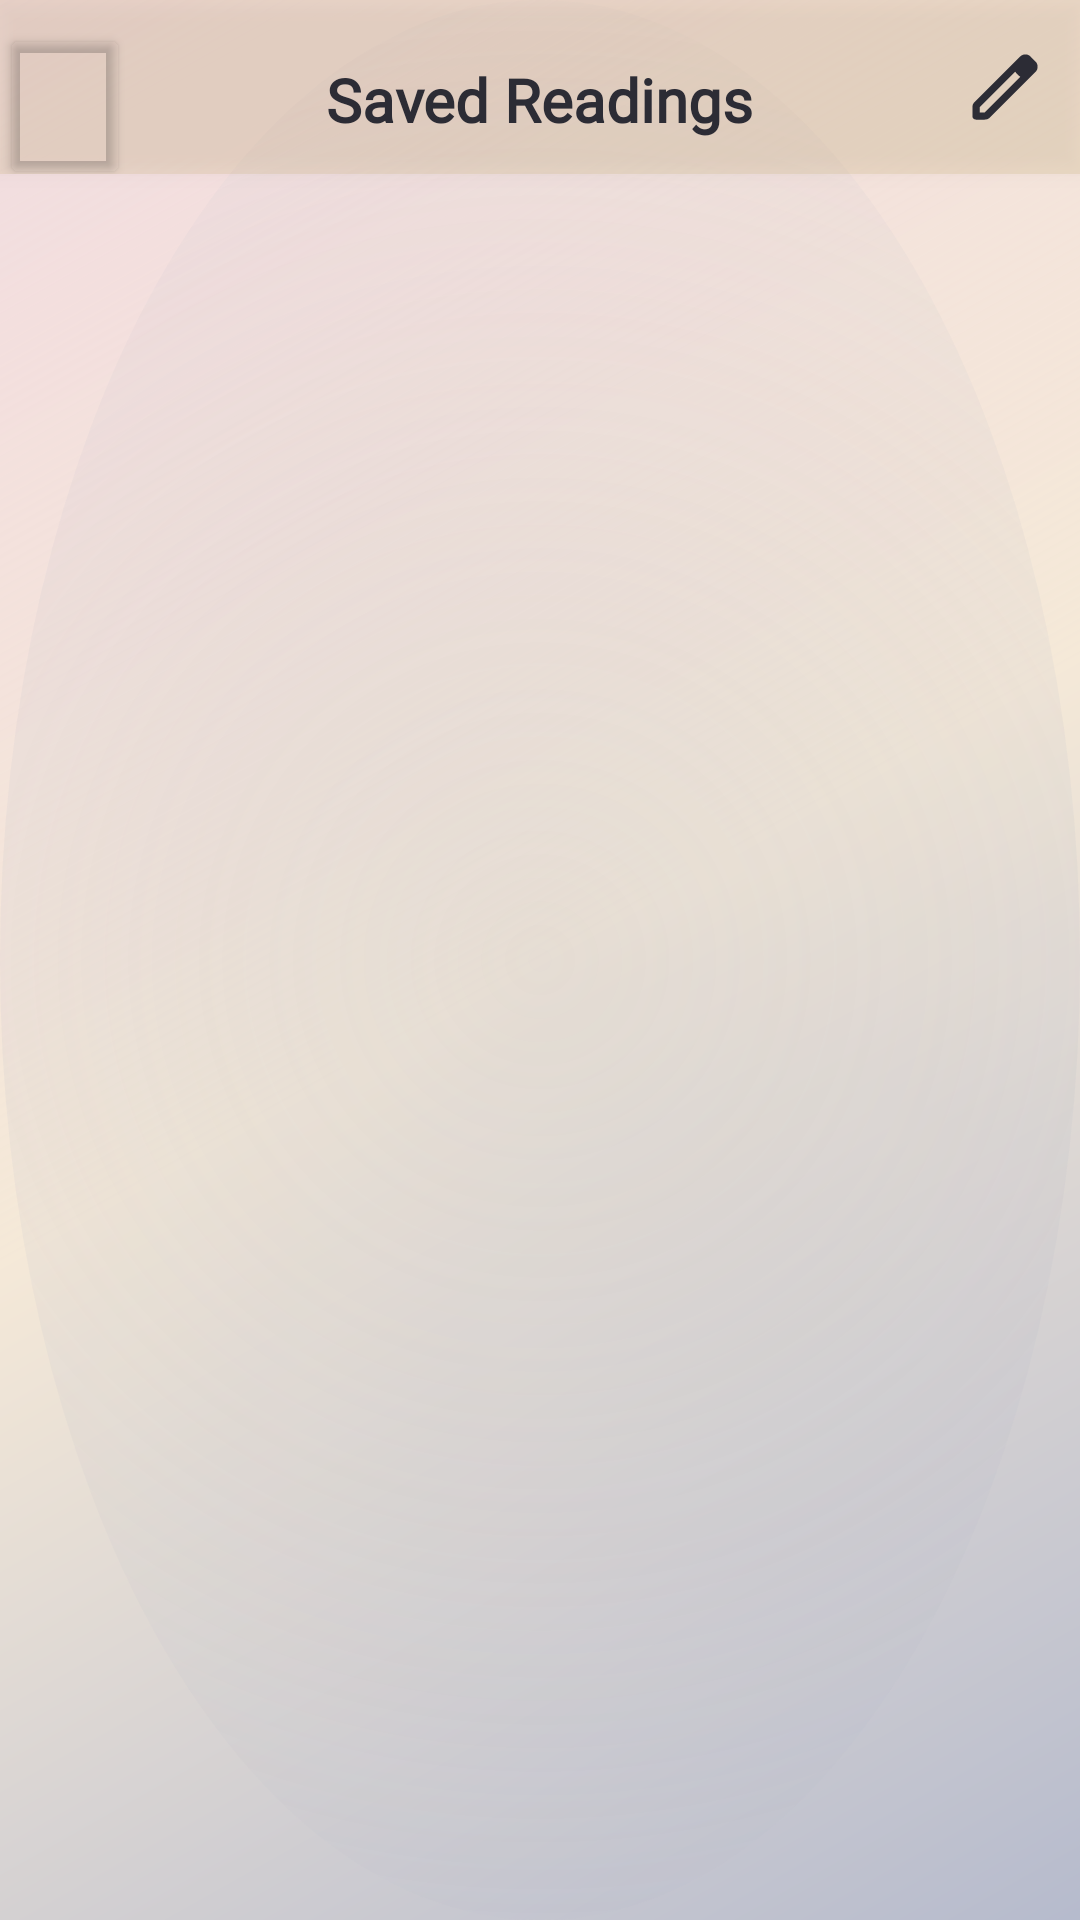

Here is an Android app screen rendered from its layout file. Give the layout XML and the strings, colors and styles it references.
<!-- AndroidManifest.xml: application theme Theme.MidnightTarotAI -->
<!-- res/layout/activity_saved_readings.xml -->
<?xml version="1.0" encoding="utf-8"?>
<androidx.constraintlayout.widget.ConstraintLayout
    xmlns:android="http://schemas.android.com/apk/res/android"
    xmlns:app="http://schemas.android.com/apk/res-auto"
    android:id="@+id/container_saved_readings"
    android:layout_width="match_parent"
    android:layout_height="match_parent"
    android:background="@drawable/gradient_second">

    
    <androidx.constraintlayout.widget.ConstraintLayout
        android:id="@+id/toolbar_saved_readings"
        android:layout_width="match_parent"
        android:layout_height="58dp"
        android:elevation="4dp"
        android:background="@color/transprimary"
        app:layout_constraintTop_toTopOf="parent">

        <Button
            android:id="@+id/back_button"
            android:layout_width="0dp"
            android:layout_height="0dp"
            android:layout_marginTop="@dimen/spacing_small"
            android:padding="0dp"
            android:backgroundTint="@android:color/transparent"
            android:elevation="4dp"
            app:layout_constraintWidth_percent="0.12"
            app:layout_constraintHeight_percent="0.95"
            app:layout_constraintStart_toStartOf="parent"
            app:layout_constraintTop_toTopOf="parent"
            app:icon="@drawable/ic_left_foreground"
            app:iconSize="50dp"
            app:iconTint="@color/text_primary" />

        <TextView
            android:id="@+id/text_title_saved_readings"
            android:layout_width="wrap_content"
            android:layout_height="wrap_content"
            android:layout_marginTop="@dimen/spacing_small"
            android:text="@string/title_saved_readings"
            android:textSize="20sp"
            android:textStyle="bold"
            android:textColor="@color/text_primary"
            android:fontFamily="@font/lora"
            app:layout_constraintStart_toStartOf="parent"
            app:layout_constraintEnd_toEndOf="parent"
            app:layout_constraintTop_toTopOf="parent"
            app:layout_constraintBottom_toBottomOf="parent"/>

        <Button
            android:id="@+id/edit_button"
            android:layout_width="50dp"
            android:layout_height="50dp"
            android:background="@drawable/ic_edit_foreground"
            app:backgroundTint="@color/text_primary"
            app:layout_constraintEnd_toEndOf="parent"
            app:layout_constraintTop_toTopOf="parent"
            app:layout_constraintBottom_toBottomOf="parent" />

    </androidx.constraintlayout.widget.ConstraintLayout>

    
    <androidx.recyclerview.widget.RecyclerView
        android:id="@+id/recyclerView"
        android:layout_width="match_parent"
        android:layout_height="0dp"
        android:paddingHorizontal="16dp"
        android:clipToPadding="false"
        app:layout_constraintTop_toBottomOf="@id/toolbar_saved_readings"
        app:layout_constraintBottom_toBottomOf="parent" />

    <TextView
        android:id="@+id/emptyView"
        android:layout_width="wrap_content"
        android:layout_height="wrap_content"
        android:text="@string/text_no_saved_readings"
        android:textSize="16sp"
        android:visibility="gone"
        app:layout_constraintTop_toTopOf="parent"
        app:layout_constraintBottom_toBottomOf="parent"
        app:layout_constraintStart_toStartOf="parent"
        app:layout_constraintEnd_toEndOf="parent" />

</androidx.constraintlayout.widget.ConstraintLayout>
<!-- resources referenced by this layout -->
<resources>
  <color name="text_primary">#2C2C35</color>
  <color name="transprimary">#33C4AA6A</color>
  <dimen name="spacing_small">8dp</dimen>
  <!-- drawable gradient_second (drawable) -->
  <?xml version="1.0" encoding="utf-8"?>
  <layer-list xmlns:android="http://schemas.android.com/apk/res/android">
      
      <item>
          <shape android:shape="rectangle">
              <gradient
                  android:type="linear"
                  android:angle="135"
                  android:startColor="@color/bg_soft_start"
                  android:centerColor="@color/bg_soft_center"
                  android:endColor="@color/bg_soft_end" />
          </shape>
      </item>
  
      <item>
          <shape android:shape="oval">
              <gradient
                  android:type="radial"
                  android:gradientRadius="400dp"
                  android:startColor="@color/bg_trans_start"
                  android:endColor="@color/bg_trans_end"
                  />
          </shape>
      </item>
  </layer-list>
  <!-- drawable ic_edit_foreground (drawable) -->
  <vector xmlns:android="http://schemas.android.com/apk/res/android"
      android:width="108dp"
      android:height="108dp"
      android:viewportWidth="960"
      android:viewportHeight="960"
      android:tint="#000000">
    <group android:scaleX="0.58"
        android:scaleY="0.58"
        android:translateX="201.6"
        android:translateY="201.6">
      <path
          android:fillColor="@android:color/white"
          android:pathData="M200,760L257,760L648,369L591,312L200,703L200,760ZM160,840Q143,840 131.5,828.5Q120,817 120,800L120,703Q120,687 126,672.5Q132,658 143,647L648,143Q660,132 674.5,126Q689,120 705,120Q721,120 736,126Q751,132 762,144L817,200Q829,211 834.5,226Q840,241 840,256Q840,272 834.5,286.5Q829,301 817,313L313,817Q302,828 287.5,834Q273,840 257,840L160,840ZM760,256L760,256L704,200L704,200L760,256ZM619,341L591,312L591,312L648,369L648,369L619,341Z"/>
    </group>
  </vector>
  <!-- drawable ic_left_foreground (drawable) -->
  <vector xmlns:android="http://schemas.android.com/apk/res/android"
      android:width="108dp"
      android:height="108dp"
      android:viewportWidth="24"
      android:viewportHeight="24"
      android:tint="#000000">
    <group android:scaleX="0.58"
        android:scaleY="0.58"
        android:translateX="5.04"
        android:translateY="5.04">
      <path
          android:fillColor="@android:color/white"
          android:pathData="M14.71,6.71c-0.39,-0.39 -1.02,-0.39 -1.41,0L8.71,11.3c-0.39,0.39 -0.39,1.02 0,1.41l4.59,4.59c0.39,0.39 1.02,0.39 1.41,0 0.39,-0.39 0.39,-1.02 0,-1.41L10.83,12l3.88,-3.88c0.39,-0.39 0.38,-1.03 0,-1.41z"/>
    </group>
  </vector>
  <string name="text_no_saved_readings">No saved readings yet</string>
  <string name="title_saved_readings">Saved Readings</string>
  <style name="Theme.MidnightTarotAI" parent="Base.Theme.MidnightTarotAI" />
  <color name="bg_soft_start">#D9A9B0C4</color>
  <color name="bg_soft_center">#D9F3E6D1</color>
  <color name="bg_soft_end">#66E0B3B2</color>
  <color name="bg_trans_start">#33A9B0C4</color>
  <color name="bg_trans_end">#00F3E6D1</color>
  <style name="Base.Theme.MidnightTarotAI" parent="Theme.Material3.DayNight.NoActionBar">
          
          
          <item name="colorPrimary">@color/primary</item>
          <item name="colorButtonNormal">@color/text_primary</item>
      </style>
  <color name="primary">#A9B0C4</color>
</resources>
